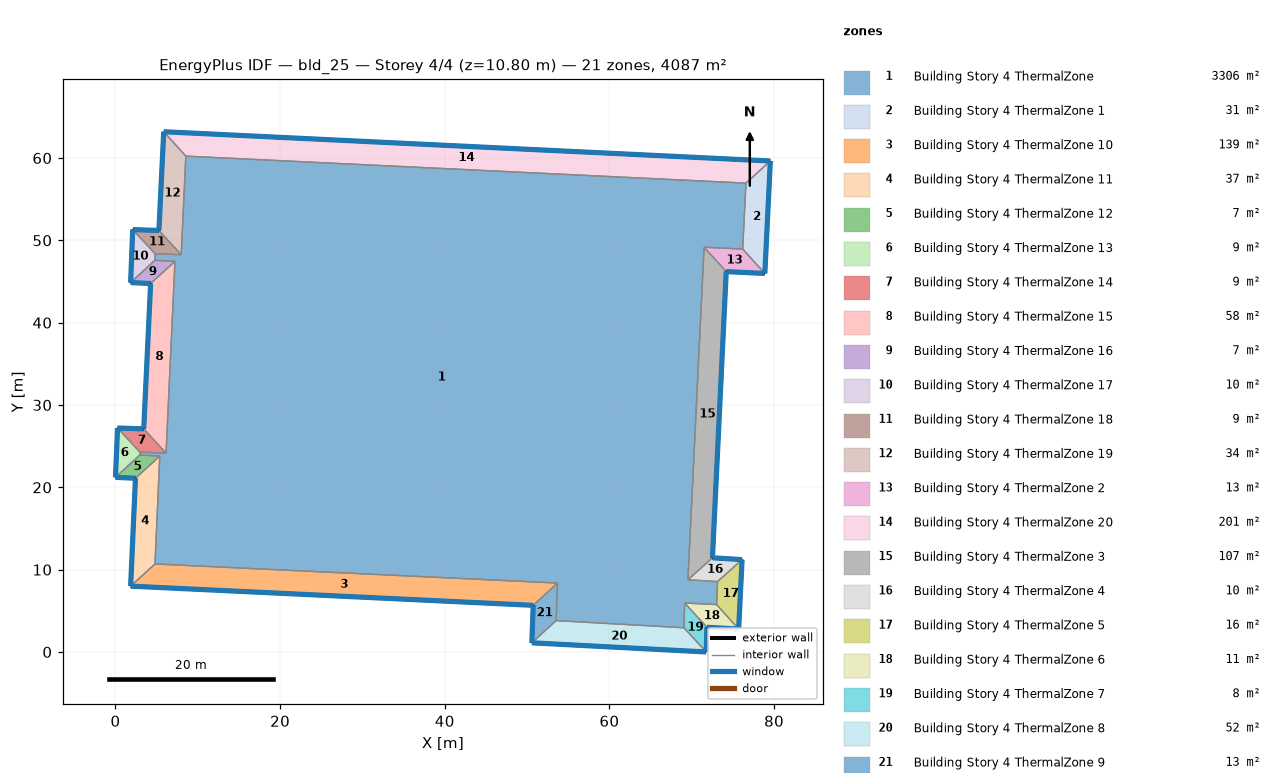
=== STOREY PLAN SPEC (per zone: floor XY polygon, exterior-wall plan segments, windows/doors) ===
zone 1: Building Story 4 ThermalZone  (3305.7 m²)
  floor: (76.59, 56.95) (76.19, 48.94) (71.50, 49.16) (69.54, 8.77) (73.13, 8.55) (73.02, 5.75) (69.14, 5.95) (69.05, 2.94) (53.53, 3.81) (53.69, 8.37) (4.80, 10.69) (5.38, 23.80) (2.95, 23.91) (2.97, 24.27) (6.14, 24.16) (7.23, 47.45) (4.79, 47.57) (4.82, 48.38) (7.98, 48.25) (8.55, 60.23)
  interior walls: 20
zone 2: Building Story 4 ThermalZone 1  (30.7 m²)
  floor: (79.55, 59.64) (78.88, 45.98) (76.19, 48.94) (76.59, 56.95)
  exterior wall: (78.88, 45.98) – (79.55, 59.64)  [13.7 m]
    window: (78.88, 46.00) – (79.55, 59.61)  [14.8 m²]
  interior walls: 3
zone 3: Building Story 4 ThermalZone 10  (138.9 m²)
  floor: (50.74, 5.66) (1.84, 8.00) (4.80, 10.69) (53.69, 8.37)
  exterior wall: (1.84, 8.00) – (50.74, 5.66)  [49.0 m]
    window: (1.87, 8.00) – (50.72, 5.67)  [52.9 m²]
  interior walls: 3
zone 4: Building Story 4 ThermalZone 11  (37.1 m²)
  floor: (1.84, 8.00) (2.43, 21.10) (5.38, 23.80) (4.80, 10.69)
  exterior wall: (2.43, 21.10) – (1.84, 8.00)  [13.1 m]
    window: (2.43, 21.08) – (1.84, 8.02)  [14.2 m²]
  interior walls: 3
zone 5: Building Story 4 ThermalZone 12  (6.9 m²)
  floor: (2.43, 21.10) (0.00, 21.21) (2.95, 23.91) (5.38, 23.80)
  exterior wall: (0.00, 21.21) – (2.43, 21.10)  [2.4 m]
    window: (0.03, 21.21) – (2.40, 21.10)  [2.6 m²]
  interior walls: 3
zone 6: Building Story 4 ThermalZone 13  (9.0 m²)
  floor: (0.00, 21.21) (0.25, 27.21) (2.97, 24.27) (2.95, 23.91)
  exterior wall: (0.25, 27.21) – (0.00, 21.21)  [6.0 m]
    window: (0.25, 27.18) – (0.00, 21.24)  [6.5 m²]
  interior walls: 3
zone 7: Building Story 4 ThermalZone 14  (9.0 m²)
  floor: (0.25, 27.21) (3.43, 27.10) (6.14, 24.16) (2.97, 24.27)
  exterior wall: (3.43, 27.10) – (0.25, 27.21)  [3.2 m]
    window: (3.41, 27.10) – (0.28, 27.21)  [3.4 m²]
  interior walls: 3
zone 8: Building Story 4 ThermalZone 15  (58.1 m²)
  floor: (3.43, 27.10) (4.27, 44.76) (7.23, 47.45) (6.14, 24.16)
  exterior wall: (4.27, 44.76) – (3.43, 27.10)  [17.7 m]
    window: (4.27, 44.73) – (3.43, 27.12)  [19.1 m²]
  interior walls: 3
zone 9: Building Story 4 ThermalZone 16  (6.9 m²)
  floor: (4.27, 44.76) (1.84, 44.87) (4.79, 47.57) (7.23, 47.45)
  exterior wall: (1.84, 44.87) – (4.27, 44.76)  [2.4 m]
    window: (1.87, 44.87) – (4.25, 44.76)  [2.6 m²]
  interior walls: 3
zone 10: Building Story 4 ThermalZone 17  (10.3 m²)
  floor: (1.84, 44.87) (2.09, 51.31) (4.82, 48.38) (4.79, 47.57)
  exterior wall: (2.09, 51.31) – (1.84, 44.87)  [6.4 m]
    window: (2.09, 51.28) – (1.84, 44.89)  [7.0 m²]
  interior walls: 3
zone 11: Building Story 4 ThermalZone 18  (9.0 m²)
  floor: (2.09, 51.31) (5.28, 51.20) (7.98, 48.25) (4.82, 48.38)
  exterior wall: (5.28, 51.20) – (2.09, 51.31)  [3.2 m]
    window: (5.25, 51.20) – (2.12, 51.31)  [3.4 m²]
  interior walls: 3
zone 12: Building Story 4 ThermalZone 19  (34.0 m²)
  floor: (5.28, 51.20) (5.86, 63.19) (8.55, 60.23) (7.98, 48.25)
  exterior wall: (5.86, 63.19) – (5.28, 51.20)  [12.0 m]
    window: (5.86, 63.17) – (5.28, 51.22)  [13.0 m²]
  interior walls: 3
zone 13: Building Story 4 ThermalZone 2  (13.3 m²)
  floor: (78.88, 45.98) (74.19, 46.20) (71.50, 49.16) (76.19, 48.94)
  exterior wall: (74.19, 46.20) – (78.88, 45.98)  [4.7 m]
    window: (74.22, 46.20) – (78.85, 45.98)  [5.1 m²]
  interior walls: 3
zone 14: Building Story 4 ThermalZone 20  (200.7 m²)
  floor: (5.86, 63.19) (79.55, 59.64) (76.59, 56.95) (8.55, 60.23)
  exterior wall: (79.55, 59.64) – (5.86, 63.19)  [73.8 m]
    window: (79.52, 59.64) – (5.89, 63.19)  [79.7 m²]
  interior walls: 3
zone 15: Building Story 4 ThermalZone 3  (106.8 m²)
  floor: (74.19, 46.20) (72.52, 11.44) (69.54, 8.77) (71.50, 49.16)
  exterior wall: (72.52, 11.44) – (74.19, 46.20)  [34.8 m]
    window: (72.52, 11.46) – (74.19, 46.18)  [37.6 m²]
  interior walls: 3
zone 16: Building Story 4 ThermalZone 4  (10.3 m²)
  floor: (72.52, 11.44) (76.12, 11.22) (73.13, 8.55) (69.54, 8.77)
  exterior wall: (76.12, 11.22) – (72.52, 11.44)  [3.6 m]
    window: (76.09, 11.22) – (72.54, 11.44)  [3.9 m²]
  interior walls: 3
zone 17: Building Story 4 ThermalZone 5  (15.9 m²)
  floor: (76.12, 11.22) (75.70, 2.78) (73.02, 5.75) (73.13, 8.55)
  exterior wall: (75.70, 2.78) – (76.12, 11.22)  [8.5 m]
    window: (75.70, 2.80) – (76.11, 11.19)  [9.1 m²]
  interior walls: 3
zone 18: Building Story 4 ThermalZone 6  (10.9 m²)
  floor: (75.70, 2.78) (71.85, 3.00) (69.14, 5.95) (73.02, 5.75)
  exterior wall: (71.85, 3.00) – (75.70, 2.78)  [3.9 m]
    window: (71.87, 3.00) – (75.67, 2.78)  [4.2 m²]
  interior walls: 3
zone 19: Building Story 4 ThermalZone 7  (8.4 m²)
  floor: (71.85, 3.00) (71.76, 0.00) (69.05, 2.94) (69.14, 5.95)
  exterior wall: (71.76, 0.00) – (71.85, 3.00)  [3.0 m]
    window: (71.76, 0.03) – (71.84, 2.97)  [3.2 m²]
  interior walls: 3
zone 20: Building Story 4 ThermalZone 8  (51.9 m²)
  floor: (71.76, 0.00) (50.58, 1.11) (53.53, 3.81) (69.05, 2.94)
  exterior wall: (50.58, 1.11) – (71.76, 0.00)  [21.2 m]
    window: (50.60, 1.11) – (71.74, 0.00)  [22.9 m²]
  interior walls: 3
zone 21: Building Story 4 ThermalZone 9  (13.0 m²)
  floor: (50.58, 1.11) (50.74, 5.66) (53.69, 8.37) (53.53, 3.81)
  exterior wall: (50.74, 5.66) – (50.58, 1.11)  [4.6 m]
    window: (50.74, 5.64) – (50.58, 1.14)  [4.9 m²]
  interior walls: 3

=== DERIVED (storey summary) ===
Building: bld_25
Storey: 4 of 4  (floor level z = 10.80 m)
Storey gross floor area: 4086.8 m²
Zones on this storey: 21
  - Building Story 4 ThermalZone: floor 3305.7 m²
  - Building Story 4 ThermalZone 1: floor 30.7 m²; exterior wall 13.7 m (49.2 m²); 1 window(s) 14.8 m²; WWR 30.0%
  - Building Story 4 ThermalZone 10: floor 138.9 m²; exterior wall 49.0 m (176.2 m²); 1 window(s) 52.9 m²; WWR 30.0%
  - Building Story 4 ThermalZone 11: floor 37.1 m²; exterior wall 13.1 m (47.2 m²); 1 window(s) 14.2 m²; WWR 30.0%
  - Building Story 4 ThermalZone 12: floor 6.9 m²; exterior wall 2.4 m (8.8 m²); 1 window(s) 2.6 m²; WWR 30.0%
  - Building Story 4 ThermalZone 13: floor 9.0 m²; exterior wall 6.0 m (21.6 m²); 1 window(s) 6.5 m²; WWR 30.0%
  - Building Story 4 ThermalZone 14: floor 9.0 m²; exterior wall 3.2 m (11.5 m²); 1 window(s) 3.4 m²; WWR 30.0%
  - Building Story 4 ThermalZone 15: floor 58.1 m²; exterior wall 17.7 m (63.6 m²); 1 window(s) 19.1 m²; WWR 30.0%
  - Building Story 4 ThermalZone 16: floor 6.9 m²; exterior wall 2.4 m (8.8 m²); 1 window(s) 2.6 m²; WWR 30.0%
  - Building Story 4 ThermalZone 17: floor 10.3 m²; exterior wall 6.4 m (23.2 m²); 1 window(s) 7.0 m²; WWR 30.0%
  - Building Story 4 ThermalZone 18: floor 9.0 m²; exterior wall 3.2 m (11.5 m²); 1 window(s) 3.4 m²; WWR 30.0%
  - Building Story 4 ThermalZone 19: floor 34.0 m²; exterior wall 12.0 m (43.2 m²); 1 window(s) 13.0 m²; WWR 30.0%
  - Building Story 4 ThermalZone 2: floor 13.3 m²; exterior wall 4.7 m (16.9 m²); 1 window(s) 5.1 m²; WWR 30.0%
  - Building Story 4 ThermalZone 20: floor 200.7 m²; exterior wall 73.8 m (265.6 m²); 1 window(s) 79.7 m²; WWR 30.0%
  - Building Story 4 ThermalZone 3: floor 106.8 m²; exterior wall 34.8 m (125.3 m²); 1 window(s) 37.6 m²; WWR 30.0%
  - Building Story 4 ThermalZone 4: floor 10.3 m²; exterior wall 3.6 m (13.0 m²); 1 window(s) 3.9 m²; WWR 30.0%
  - Building Story 4 ThermalZone 5: floor 15.9 m²; exterior wall 8.5 m (30.4 m²); 1 window(s) 9.1 m²; WWR 30.0%
  - Building Story 4 ThermalZone 6: floor 10.9 m²; exterior wall 3.9 m (13.9 m²); 1 window(s) 4.2 m²; WWR 30.0%
  - Building Story 4 ThermalZone 7: floor 8.4 m²; exterior wall 3.0 m (10.8 m²); 1 window(s) 3.2 m²; WWR 30.0%
  - Building Story 4 ThermalZone 8: floor 51.9 m²; exterior wall 21.2 m (76.4 m²); 1 window(s) 22.9 m²; WWR 30.0%
  - Building Story 4 ThermalZone 9: floor 13.0 m²; exterior wall 4.6 m (16.4 m²); 1 window(s) 4.9 m²; WWR 30.0%
Zone adjacency: (none detected)